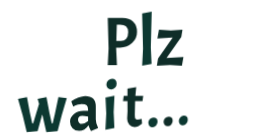
t = 0.00 s
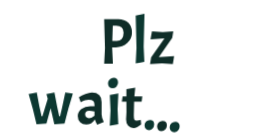
t = 0.60 s
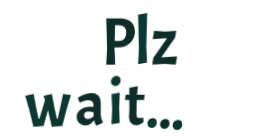
t = 0.73 s
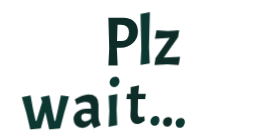
t = 0.86 s
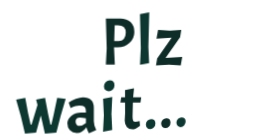
t = 1.11 s
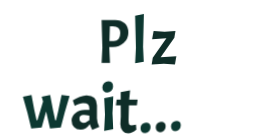
t = 1.36 s

The animated SVG that drew these frames (rendered in a browser with its animation timeline set to each time). Animation: 1 CSS @keyframes rule; one cycle of 1.60 s, repeats indefinitely.

<?xml version="1.0" encoding="utf-8"?>
<svg xmlns="http://www.w3.org/2000/svg" style="margin: auto; background: none; 
display: block; shape-rendering: auto;" 
width="280" height="140" preserveAspectRatio="xMidYMid">
<style type="text/css">
  text {
    text-anchor: middle; font-size: 68px; opacity: 0;
  }
</style>
<g style="transform-origin: 140px -400px; transform: scale(0.85);">

<g transform="translate(140,125)">

<!-- style="fill:#0F2D28;"   -->
<!-- style="fill:#0C3831;"   -->

<!--01-->
<g transform="translate(0,0)">

<g class="path" style="transform: scale(0.91); transform-origin: -122px -5.58488px; animation: 1s linear -0.6s infinite normal forwards running breath-eee1cbdd-a10e-4f7a-a7ee-1395f7494280;">
<path d="M6.40-55.20L23.76-55.20L23.76-55.20Q31.44-55.20 36-50.84L36-50.84L36-50.84Q40.56-46.48 40.56-38.88L40.56-38.88L40.56-38.88Q40.56-31.28 34.80-25.88L34.80-25.88L34.80-25.88Q29.04-20.48 20.72-20.48L20.72-20.48L16.16-20.48L17.12 0L6.40 0L7.36-19.44L6.40-55.20zM20.88-47.12L20.88-47.12L16.96-47.12L16.40-28.24L21.84-28.24L21.84-28.24Q25.84-28.24 28.04-30.88L28.04-30.88L28.04-30.88Q30.24-33.52 30.24-38.40L30.24-38.40L30.24-38.40Q30.24-47.12 20.88-47.12" 
fill="#e9e0d9" 

stroke="none" stroke-width="none"  transform="translate(-45,22)" 
style="fill:#0F2D28;" >
</path>
</g>
  <!--02-->
  <g class="path" style="transform: scale(0.91); transform-origin: -94.64px -8.94487px; animation: 1s linear -0.54s infinite normal forwards running breath-eee1cbdd-a10e-4f7a-a7ee-1395f7494280;">
  
  <path d="M45.36-59.92L56.32-61.92L55.28-20.80L56.16-2L45.36 0L46.32-19.44L45.36-59.92" 
  fill="#fea520" 

  stroke="none" stroke-width="none" transform="translate(-45,22)" 
  style="fill:#0C3831;" >
  </path>
  </g>
  <!--03-->
  <g class="path" style="transform: scale(0.91); transform-origin: -67.32px 1.77513px; animation: 1s linear -0.48s infinite normal forwards running breath-eee1cbdd-a10e-4f7a-a7ee-1395f7494280;">
  <path d="M62.88 0.48L64.24-7.92L81.12-32L63.44-30.80L65.28-40.88L78.96-40L92.32-40.96L90.96-32.64L74-8.48L93.44-9.60L91.68 0.48L78.08-0.40L62.88 0.48" 
  fill="#e9e0d9" 
  
  stroke="none" stroke-width="none" transform="translate(-45,22)" 
  style="fill:#0F2D28;" ></path></g>
  
  
  <!--04-->
  <g class="path" style="transform: scale(0.91); transform-origin: -9.43998px 1.77513px; animation: 1s linear -0.42s infinite normal forwards running breath-eee1cbdd-a10e-4f7a-a7ee-1395f7494280;">
  <path d="M144.16-23.04L146.96-10L148-10L150.56-20.96L154.72-40.72L164.48-39.52L158.64-19.68L153.76-0.96L140.64 0.24L136.24-19.20L135.84-20.48L130.48-0.96L117.76 0.24L113.12-19.20L107.60-38.64L118.08-40.64L121.36-23.04L124.24-10L125.28-10L132.16-32.80L130.48-38.64L140.80-40.64L144.16-23.04" 
  fill="#fea520" 
  
  stroke="none" stroke-width="none" transform="translate(-250,100)" 
  style="fill:#0C3831;" ></path></g>
  
  <!--05-->
  <g class="path" style="transform: scale(0.91); transform-origin: 38.2px 1.53513px; animation: 1s linear -0.36s infinite normal forwards running breath-eee1cbdd-a10e-4f7a-a7ee-1395f7494280;">
  <path d="M177.76 0L177.76 0Q173.04 0 170.04-3L170.04-3L170.04-3Q167.04-6 167.04-11.08L167.04-11.08L167.04-11.08Q167.04-16.16 171.68-19.88L171.68-19.88L171.68-19.88Q176.32-23.60 182.96-23.60L182.96-23.60L188.40-23.60L188.40-24.96L188.40-24.96Q188.40-28.88 186.80-30.32L186.80-30.32L186.80-30.32Q185.20-31.76 180.80-31.76L180.80-31.76L180.80-31.76Q178.96-31.76 176.44-31L176.44-31L176.44-31Q173.92-30.24 170.80-28.64L170.80-28.64L168.48-34.96L168.48-34.96Q171.92-37.36 176.84-39.28L176.84-39.28L176.84-39.28Q181.76-41.20 184.96-41.20L184.96-41.20L184.96-41.20Q197.52-41.20 197.52-29.04L197.52-29.04L197.52-13.36L197.52-13.36Q197.52-8.88 200.32-3.36L200.32-3.36L191.84 0.24L191.84 0.24Q189.84-3.60 188.88-6.64L188.88-6.64L188.88-6.64Q184.48 0 177.76 0L177.76 0zM181.12-8.16L181.12-8.16L181.12-8.16Q184.32-8.16 188.40-11.44L188.40-11.44L188.40-16.80L188.40-16.80Q184.16-17.76 181.52-17.76L181.52-17.76L181.52-17.76Q176.48-17.76 176.48-13.28L176.48-13.28L176.48-13.28Q176.48-10.96 177.76-9.56L177.76-9.56L177.76-9.56Q179.04-8.16 181.12-8.16" 
  fill="#e9e0d9" stroke="none" stroke-width="none" transform="translate(-250,100)" 
  style="fill:#0F2D28;" ></path></g>
  
  <!--06-->
  <g class="path" style="transform: scale(0.91); transform-origin: 67.12px 1.65513px; animation: 1s linear -0.3s infinite normal forwards running breath-eee1cbdd-a10e-4f7a-a7ee-1395f7494280;">
  <path d="M207.28-38.72L218-40.72L217.04-20.80L217.92-2L207.20 0L208.16-19.44L207.28-38.72" 
  fill="#fea520" 
  
  stroke="none" stroke-width="none" transform="translate(-250,100)" 
  style="fill:#0C3831;" ></path></g>
  
  <!--07-->
  <g class="path" style="transform: scale(0.91); transform-origin: 67.48px -30.7849px; animation: 1s linear -0.24s infinite normal forwards running breath-eee1cbdd-a10e-4f7a-a7ee-1395f7494280;">
  <path d="M206.72-52.44L206.72-52.44L206.72-52.44Q206.72-55.12 208.80-57.24L208.80-57.24L208.80-57.24Q210.88-59.36 213.60-59.36L213.60-59.36L213.60-59.36Q216.32-59.36 217.76-57.88L217.76-57.88L217.76-57.88Q219.20-56.40 219.20-53.44L219.20-53.44L219.20-53.44Q219.20-50.48 217.16-48.36L217.16-48.36L217.16-48.36Q215.12-46.24 212.44-46.24L212.44-46.24L212.44-46.24Q209.76-46.24 208.24-48L208.24-48L208.24-48Q206.72-49.76 206.72-52.44" 
  fill="#fea520" 
  stroke="none" stroke-width="none" transform="translate(-250,100)" 
  style="fill:#0C3831;" ></path></g>
  
  
  <!--08-->
  <g class="path" style="transform: scale(0.91); transform-origin: 91.4px -2.74487px; animation: 1s linear -0.18s infinite normal forwards running breath-eee1cbdd-a10e-4f7a-a7ee-1395f7494280;">
  <path d="M225.28-38.72L229.92-38.72L229.92-47.44L240.72-49.52L239.68-38.72L249.36-38.72L248.48-32.16L239.36-32.16L238.96-15.44L238.96-15.44Q238.96-11.68 239.68-10.44L239.68-10.44L239.68-10.44Q240.40-9.20 242.32-9.20L242.32-9.20L242.32-9.20Q244.24-9.20 247.44-10.08L247.44-10.08L247.92-4.40L247.92-4.40Q242.64 0 238.64 0L238.64 0L238.64 0Q234.64 0 232.08-2.92L232.08-2.92L232.08-2.92Q229.52-5.84 229.52-10.56L229.52-10.56L230.00-19.52L229.92-32.16L224.40-32.16L225.28-38.72" 
  fill="#e9e0d9" 
  
  stroke="none" stroke-width="none" transform="translate(-250,100)" 
  style="fill:#0F2D28;" ></path></g>

  <!--09-->
  <g class="path" style="transform: scale(0.91); transform-origin: 113.28px 16.3351px; animation: 1s linear -0.12s infinite normal forwards running breath-eee1cbdd-a10e-4f7a-a7ee-1395f7494280;">
  <path d="M252.96-5.36L252.96-5.36L252.96-5.36Q252.96-7.92 254.84-9.88L254.84-9.88L254.84-9.88Q256.72-11.84 259.36-11.84L259.36-11.84L259.36-11.84Q264.56-11.84 264.56-6.56L264.56-6.56L264.56-6.56Q264.56-3.52 262.68-1.52L262.68-1.52L262.68-1.52Q260.80 0.48 258.28 0.48L258.28 0.48L258.28 0.48Q255.76 0.48 254.36-1.16L254.36-1.16L254.36-1.16Q252.96-2.80 252.96-5.36" 
  fill="#fea520" stroke="none" stroke-width="none" transform="translate(-250,100)" 
  
  style="fill:#0C3831;" ></path></g>
  
  <!--10-->
  <g class="path" style="transform: scale(0.91); transform-origin: 129.68px 16.3351px; animation: 1s linear -0.06s infinite normal forwards running breath-eee1cbdd-a10e-4f7a-a7ee-1395f7494280;">
  <path d="M269.36-5.36L269.36-5.36L269.36-5.36Q269.36-7.92 271.24-9.88L271.24-9.88L271.24-9.88Q273.12-11.84 275.76-11.84L275.76-11.84L275.76-11.84Q280.96-11.84 280.96-6.56L280.96-6.56L280.96-6.56Q280.96-3.52 279.08-1.52L279.08-1.52L279.08-1.52Q277.20 0.48 274.68 0.48L274.68 0.48L274.68 0.48Q272.16 0.48 270.76-1.16L270.76-1.16L270.76-1.16Q269.36-2.80 269.36-5.36" 
  fill="#e9e0d9" stroke="none" stroke-width="none" transform="translate(-250,100)" 

  style="fill:#0F2D28;" ></path></g>
  
  
  <!--11-->
  <g class="path" style="transform: scale(0.91); transform-origin: 146.08px 16.3351px; animation: 1s linear 0s infinite normal forwards running breath-eee1cbdd-a10e-4f7a-a7ee-1395f7494280;">
  <path d="M285.76-5.36L285.76-5.36L285.76-5.36Q285.76-7.92 287.64-9.88L287.64-9.88L287.64-9.88Q289.52-11.84 292.16-11.84L292.16-11.84L292.16-11.84Q297.36-11.84 297.36-6.56L297.36-6.56L297.36-6.56Q297.36-3.52 295.48-1.52L295.48-1.52L295.48-1.52Q293.60 0.48 291.08 0.48L291.08 0.48L291.08 0.48Q288.56 0.48 287.16-1.16L287.16-1.16L287.16-1.16Q285.76-2.80 285.76-5.36" 
  fill="#fea520" 
  
  stroke="none" stroke-width="none" transform="translate(-250,100)" 
  style="fill:#0C3831;" ></path></g>

</g>
</g>
</g>









<style id="breath-eee1cbdd-a10e-4f7a-a7ee-1395f7494280" data-anikit="">@keyframes breath-eee1cbdd-a10e-4f7a-a7ee-1395f7494280
{
  0% {
    animation-timing-function: cubic-bezier(0.9647,0.2413,-0.0705,0.7911);
    transform: scale(0.9099999999999999);
  }
  51% {
    animation-timing-function: cubic-bezier(0.9226,0.2631,-0.0308,0.7628);
    transform: scale(1.02994);
  }
  100% {
    transform: scale(0.9099999999999999);
  }
}</style></svg>